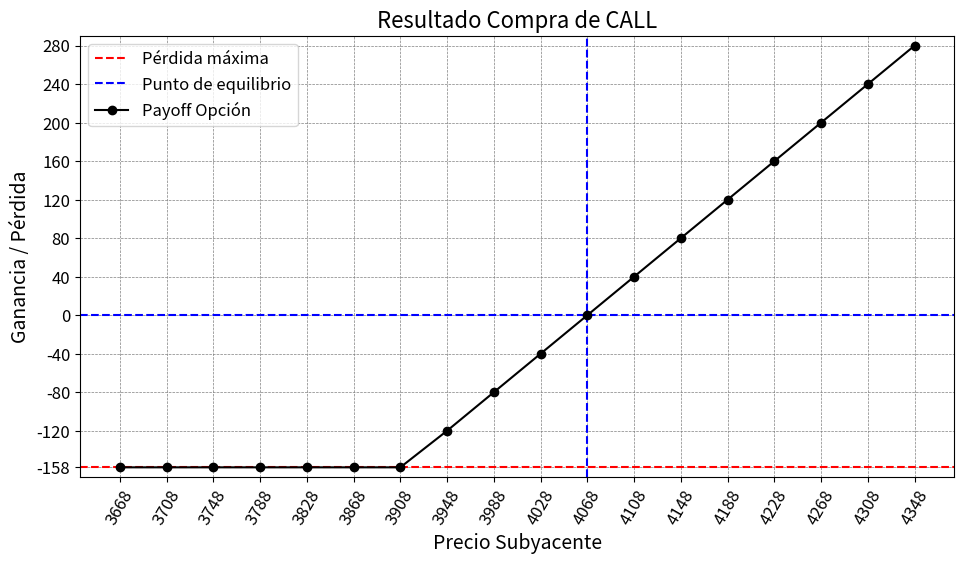

Write Python code to recreate this figure. (Note: this script raises an exception after producing the figure.)
import os  # Importa el módulo os para interactuar con el sistema operativo
import pandas as pd  # Importa pandas para la manipulación de datos
import matplotlib.pyplot as plt  # Importa matplotlib para la creación de gráficos
import numpy as np  # Importa numpy para operaciones con arreglos y números

# Parámetros
precio_strike = 3910  # Precio de strike de la opción (precio de ejercicio)
prima = 158  # Prima de la opción (el costo de la opción)
cant_contratos = 1  # Cantidad de contratos comprados
rango = 40  # Rango de precios alrededor del precio de equilibrio para analizar

# Punto de equilibrio
punto_equilibrio = precio_strike + prima  # El punto donde la ganancia es igual a la prima pagada

# Rango de precios centrado en el punto de equilibrio
precios = np.arange(punto_equilibrio - rango*10, punto_equilibrio + rango*8, rango)  # Rango de precios en pasos de 'rango' alrededor del punto de equilibrio
if punto_equilibrio not in precios:  # Verifica si el punto de equilibrio ya está en el rango de precios
    precios = np.append(precios, punto_equilibrio)  # Si no está, lo agrega
    precios = np.sort(precios)  # Ordena el arreglo de precios de menor a mayor

# Cálculo del payoff (ganancia/pérdida)
datos = []  # Lista vacía para almacenar los resultados
for precio_sub in precios:  # Itera sobre cada precio en el rango de precios
    resultado = max(0, precio_sub - precio_strike) - prima  # Calcula la ganancia/pérdida en base al precio del subyacente
    datos.append([precio_sub, resultado * cant_contratos])  # Agrega el precio y el resultado al listado de datos

# Crear DataFrame de pandas con los datos
df = pd.DataFrame(datos, columns=['Precio Sub', 'Resultado'])  # Convierte los datos a un DataFrame para mejor manejo

# Gráfico de resultados
plt.figure(figsize=(10, 6))  # Define el tamaño del gráfico (más compacto)

# Líneas guía en el gráfico
plt.axhline(y=0, color='blue', linestyle='--')  # Línea horizontal para el punto de equilibrio
plt.axhline(y=-(prima), color='r', linestyle='--', label='Pérdida máxima')  # Línea horizontal para la pérdida máxima
plt.axvline(x=punto_equilibrio, color='blue', linestyle='--', label='Punto de equilibrio')  # Línea vertical para el punto de equilibrio

# Línea principal del gráfico
plt.plot(df['Precio Sub'], df['Resultado'], marker='o', color='black', label='Payoff Opción')  # Plotea el payoff de la opción

# Personalización del gráfico
plt.xticks(df['Precio Sub'], rotation=60, fontsize=12)  # Rotación de las etiquetas del eje X para mejor visualización

# Eje Y: Utilizamos los resultados calculados en la tabla como ticks en el eje Y
yticks = np.unique(df['Resultado'])  # Obtiene los valores únicos de los resultados para los ticks del eje Y
plt.yticks(yticks, fontsize=12)  # Establece los valores del eje Y según los resultados

plt.ylim(min(yticks) - 10, max(yticks) + 10)  # Establece los límites del eje Y con un pequeño margen

# Etiquetas y leyenda
plt.xlabel('Precio Subyacente', fontsize=14)  # Etiqueta para el eje X
plt.ylabel('Ganancia / Pérdida', fontsize=14)  # Etiqueta para el eje Y
plt.title('Resultado Compra de CALL', fontsize=16)  # Título del gráfico
plt.grid(color='gray', linestyle='--', linewidth=0.5)  # Añade una cuadrícula ligera en el gráfico
plt.legend(fontsize=12)  # Muestra la leyenda con una fuente de tamaño 12
plt.tight_layout(pad=2)  # Ajusta el espacio en el gráfico para evitar que las etiquetas se corten
plt.show()  # Muestra el gráfico

# Mostrar DataFrame en la consola
print("\nTabla de ganancias y pérdidas:")
print(df)  # Imprime el DataFrame con los resultados

# Crear la carpeta de resultados si no existe
carpeta_resultados = 'resultados'  # Define el nombre de la carpeta donde se guardarán los archivos
if not os.path.exists(carpeta_resultados):  # Verifica si la carpeta no existe
    os.makedirs(carpeta_resultados)  # Si no existe, la crea

# Exportar directamente a Excel dentro de la carpeta de resultados
nombre_archivo = f"{precio_strike}_compra_call_tabla_PL.xlsx"  # Define el nombre del archivo Excel
ruta_archivo = os.path.join(carpeta_resultados, nombre_archivo)  # Crea la ruta completa del archivo
df.to_excel(ruta_archivo, index=False)  # Guarda el DataFrame en un archivo Excel en la ruta especificada

# Mensaje de confirmación
print(f"\n✅ El resultado se exportó a Excel como: {ruta_archivo}")  # Imprime el mensaje de éxito